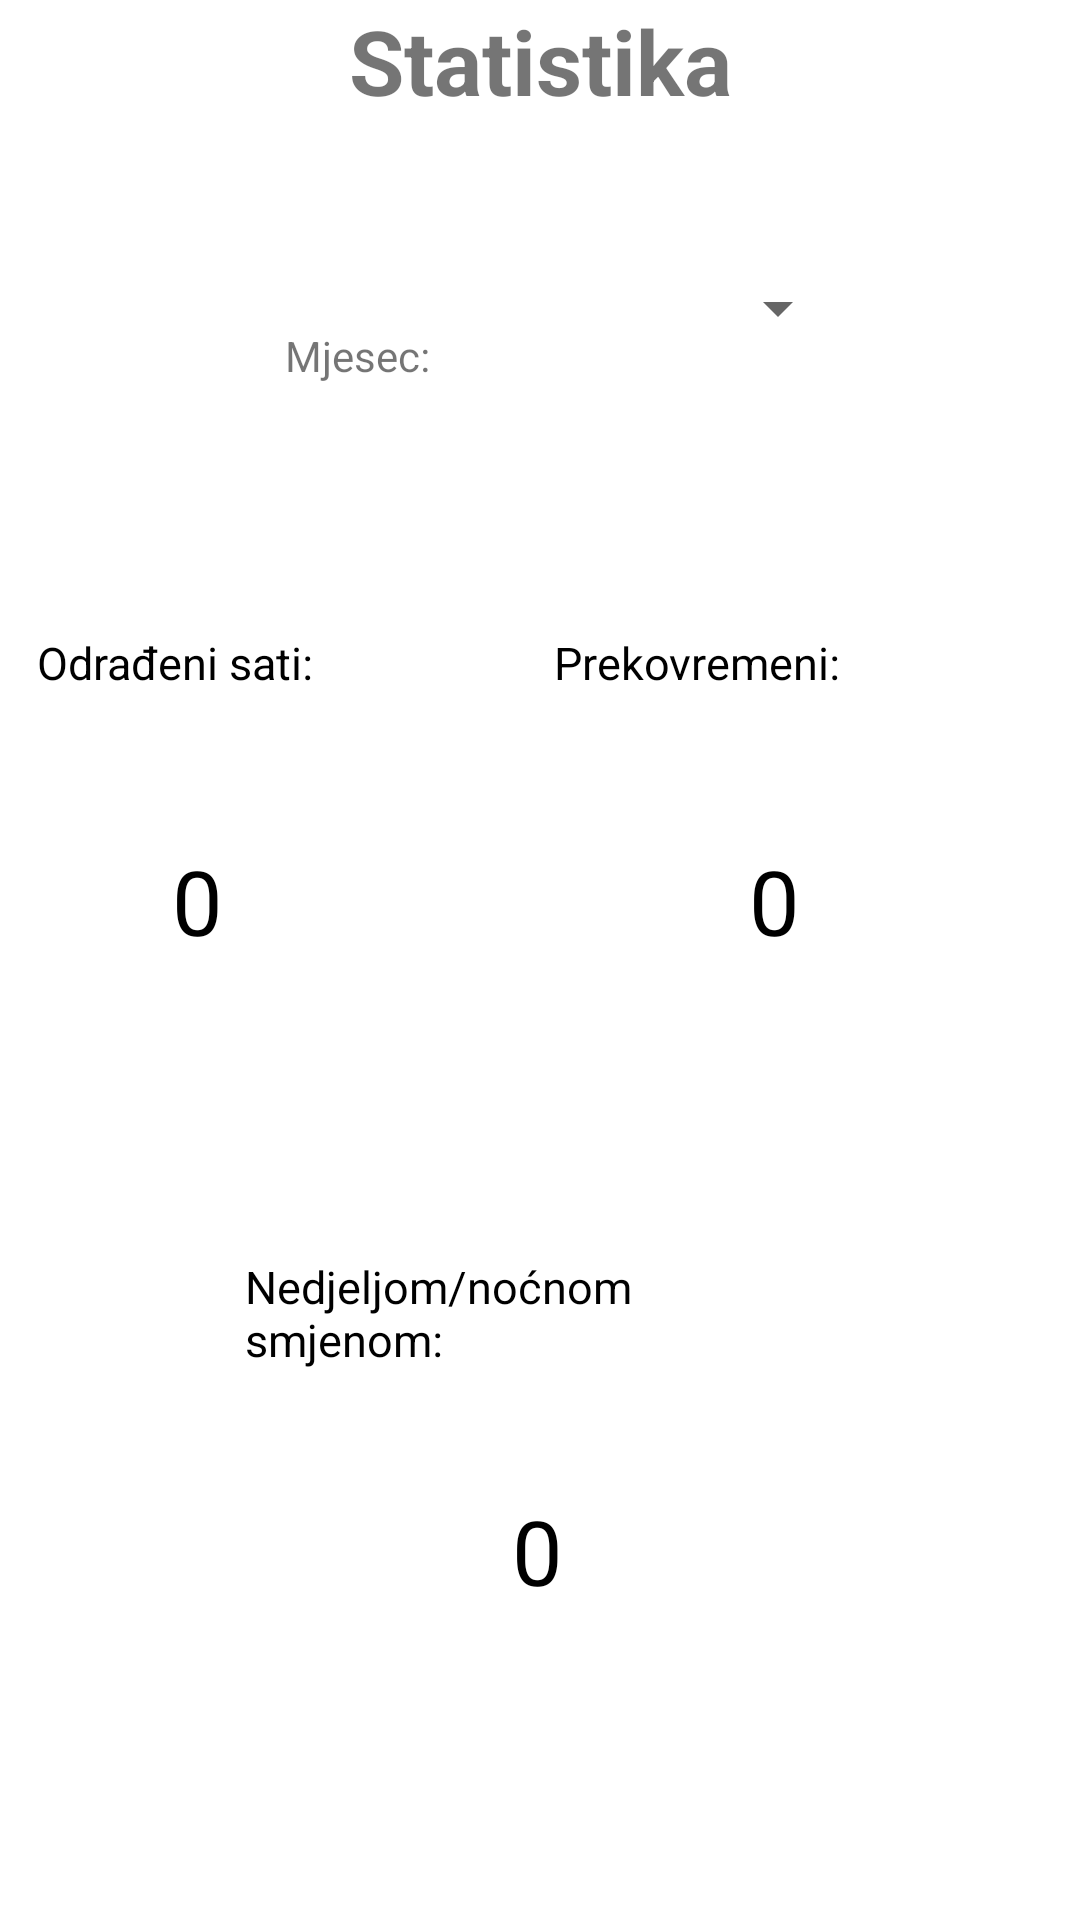

Produce the Android XML layout that renders to this screen, including the resource entries it uses.
<!-- AndroidManifest.xml: application theme Theme.SustavZaPraćenjeRadnihSatiZaposlenika -->
<!-- res/layout/fragment_statistics.xml -->
<?xml version="1.0" encoding="utf-8"?>
<androidx.constraintlayout.widget.ConstraintLayout xmlns:android="http://schemas.android.com/apk/res/android"
    xmlns:app="http://schemas.android.com/apk/res-auto"
    xmlns:tools="http://schemas.android.com/tools"
    android:layout_width="match_parent"
    android:layout_height="match_parent"
    tools:context=".fragments.StatisticsFragment">




    <TextView
        android:id="@+id/title"
        android:layout_width="wrap_content"
        android:layout_height="wrap_content"
        android:text="Statistika"
        app:layout_constraintTop_toTopOf="parent"
        app:layout_constraintStart_toStartOf="parent"
        app:layout_constraintEnd_toEndOf="parent"
        android:textSize="30sp"
        android:gravity="center"
        android:textStyle="bold"
        android:textAlignment="center" />


    <TextView
        android:layout_width="wrap_content"
        android:layout_height="wrap_content"
        android:layout_marginTop="68dp"
        android:layout_marginEnd="20dp"
        android:text="Mjesec:"
        app:layout_constraintBottom_toBottomOf="parent"
        app:layout_constraintEnd_toStartOf="@+id/months_spinner"
        app:layout_constraintTop_toBottomOf="@+id/title"
        app:layout_constraintVertical_bias="0.001"></TextView>

    <TextView
        android:id="@+id/label1"
        android:layout_width="wrap_content"
        android:layout_height="wrap_content"
        android:layout_marginTop="96dp"
        android:layout_marginEnd="80dp"
        android:text="Odrađeni sati:"
        android:textColor="#000000"


        android:textSize="15sp"
        app:layout_constraintEnd_toStartOf="@+id/label2"
        app:layout_constraintHorizontal_bias="1.0"
        app:layout_constraintStart_toStartOf="parent"
        app:layout_constraintTop_toBottomOf="@id/months_spinner" />

    <TextView
        android:id="@+id/tv_hours_done"
        android:layout_width="wrap_content"
        android:layout_height="wrap_content"


        android:layout_marginTop="40dp"
        android:text="0"
        android:textColor="#000000"
        android:textSize="30sp"
        app:layout_constraintBottom_toBottomOf="parent"
        app:layout_constraintEnd_toEndOf="parent"
        app:layout_constraintHorizontal_bias="0.167"
        app:layout_constraintStart_toStartOf="parent"
        app:layout_constraintTop_toBottomOf="@+id/label1"
        app:layout_constraintVertical_bias="0.027" />

    <TextView
        android:id="@+id/label2"
        android:layout_width="wrap_content"
        android:layout_height="wrap_content"
        android:layout_marginTop="96dp"
        android:layout_marginEnd="80dp"
        android:text="Prekovremeni:"
        android:textColor="#000000"


        android:textSize="15sp"
        app:layout_constraintEnd_toEndOf="parent"
        app:layout_constraintTop_toBottomOf="@+id/months_spinner" />

    <TextView
        android:id="@+id/tv_overtime_hours"
        android:layout_width="wrap_content"
        android:layout_height="wrap_content"
        android:layout_marginTop="40dp"


        android:text="0"
        android:textColor="#000000"
        android:textSize="30sp"
        app:layout_constraintBottom_toBottomOf="parent"
        app:layout_constraintEnd_toEndOf="parent"

        app:layout_constraintHorizontal_bias="0.728"
        app:layout_constraintStart_toStartOf="parent"
        app:layout_constraintTop_toBottomOf="@+id/label2"
        app:layout_constraintVertical_bias="0.027" />

    <TextView
        android:id="@+id/label3"
        android:layout_width="197dp"
        android:layout_height="42dp"
        android:layout_marginTop="304dp"
        android:text="Nedjeljom/noćnom smjenom:"
        android:textColor="#000000"

        android:textSize="15sp"
        app:layout_constraintBottom_toBottomOf="parent"
        app:layout_constraintEnd_toEndOf="parent"
        app:layout_constraintStart_toStartOf="parent"
        app:layout_constraintTop_toBottomOf="@+id/months_spinner"
        app:layout_constraintVertical_bias="0.0" />

    <TextView
        android:id="@+id/tv_sunday_or_night_shift"
        android:layout_width="wrap_content"
        android:layout_height="wrap_content"
        android:layout_marginTop="36dp"
        android:text="0"
        android:textColor="#000000"

        android:textSize="30sp"
        app:layout_constraintBottom_toBottomOf="parent"
        app:layout_constraintEnd_toEndOf="parent"
        app:layout_constraintHorizontal_bias="0.498"
        app:layout_constraintStart_toStartOf="parent"
        app:layout_constraintTop_toBottomOf="@+id/label3"
        app:layout_constraintVertical_bias="0.0" />

    <Spinner
        android:id="@+id/months_spinner"
        android:layout_width="120dp"
        android:layout_height="wrap_content"
        android:layout_gravity="center_horizontal"
        app:layout_constraintBottom_toBottomOf="parent"
        app:layout_constraintEnd_toEndOf="parent"
        app:layout_constraintHorizontal_bias="0.68"

        app:layout_constraintStart_toStartOf="parent"
        app:layout_constraintTop_toTopOf="parent"
        app:layout_constraintVertical_bias="0.147" />

</androidx.constraintlayout.widget.ConstraintLayout>
<!-- resources referenced by this layout -->
<resources>
  <style name="Theme.SustavZaPraćenjeRadnihSatiZaposlenika" parent="Theme.MaterialComponents.DayNight.NoActionBar">
          
          <item name="colorPrimary">@color/purple_500</item>
          <item name="colorPrimaryVariant">@color/purple_700</item>
          <item name="colorOnPrimary">@color/white</item>
          
          <item name="colorSecondary">@color/teal_200</item>
          <item name="colorSecondaryVariant">@color/teal_700</item>
          <item name="colorOnSecondary">@color/black</item>
          
          <item name="android:statusBarColor">?attr/colorPrimaryVariant</item>
          
      </style>
  <color name="purple_500">#FF6200EE</color>
  <color name="purple_700">#FF3700B3</color>
  <color name="white">#FFFFFFFF</color>
  <color name="teal_200">#FF03DAC5</color>
  <color name="teal_700">#FF018786</color>
  <color name="black">#FF000000</color>
</resources>
